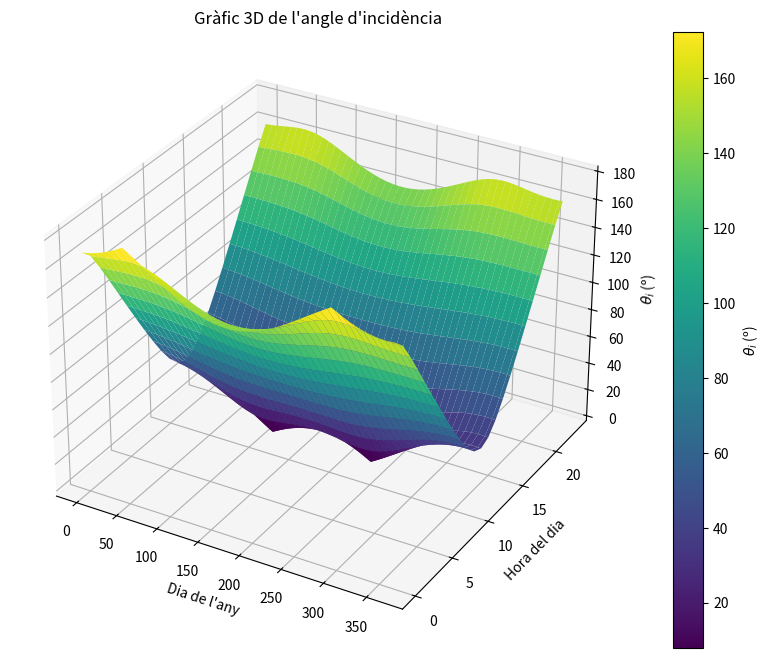
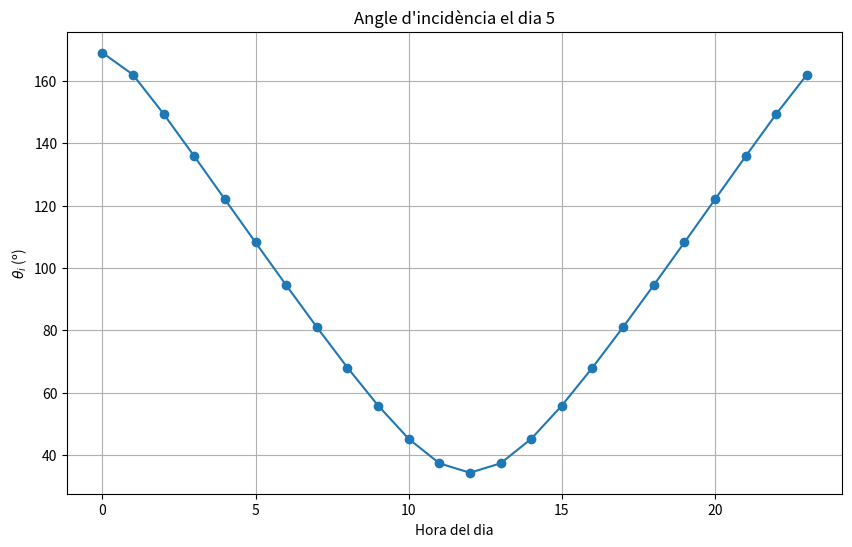

Source code (Python) for these figures, in order:
import numpy as np
import matplotlib.pyplot as plt
from mpl_toolkits.mplot3d import Axes3D



# Constants
latitud = 41 + 39 / 60 + 55.115 / 3600  # Latitud de Bigues i Riells en graus
latitud_rad = np.radians(latitud)  # Latitud en radians
beta = np.radians(30)  # Pendent del panell en radians (30 graus d'inclinació)
gamma = 0  # Panell orientat cap al sud
dies_any = 365  # Dies en un any
hores_dia = 24  # Hores en un dia

# Funció per calcular la declinació solar
def declinacio(dia):
    return np.radians(23.45 * np.sin(np.radians(360 * (284 + dia) / 365)))

# Funció per calcular l'angle horari
def angle_horari(hora):
    return np.radians(15 * (hora - 12))

# Funció per calcular el cos de l'angle d'incidència
def cos_theta_i(delta, omega):
    term1 = np.sin(delta) * np.sin(latitud_rad) * np.cos(beta)
    term2 = -np.sin(delta) * np.cos(latitud_rad) * np.sin(beta) * np.cos(gamma)
    term3 = np.cos(delta) * np.cos(latitud_rad) * np.cos(beta) * np.cos(omega)
    term4 = np.cos(delta) * np.sin(latitud_rad) * np.sin(beta) * np.cos(gamma) * np.cos(omega)
    term5 = np.cos(delta) * np.sin(beta) * np.sin(gamma) * np.sin(omega)
    return term1 + term2 + term3 + term4 + term5

# Vector per emmagatzemar resultats
angles_incidents = []

# Simulació al llarg de l'any
for dia in range(1, dies_any + 1):
    delta = declinacio(dia)
    angles_dia = []
    for hora in range(hores_dia):
        omega = angle_horari(hora)
        cos_theta = cos_theta_i(delta, omega)
        theta_i = np.degrees(np.arccos(cos_theta)) if -1 <= cos_theta <= 1 else np.nan
        angles_dia.append(theta_i)
    angles_incidents.append(angles_dia)

# Converteix a array per facilitar el tractament
angles_incidents = np.array(angles_incidents)

# Gràfic 3D de l'angle d'incidència
fig = plt.figure(figsize=(12, 8))
ax = fig.add_subplot(111, projection='3d')

# Eixos
dies = np.arange(1, dies_any + 1)
hores = np.arange(hores_dia)
X, Y = np.meshgrid(dies, hores)
Z = angles_incidents.T

# Superfície 3D
surf = ax.plot_surface(X, Y, Z, cmap='viridis', edgecolor='none')
fig.colorbar(surf, ax=ax, label=r"$\theta_i$ (º)")
ax.set_title("Gràfic 3D de l'angle d'incidència")
ax.set_xlabel("Dia de l'any")
ax.set_ylabel("Hora del dia")
ax.set_zlabel(r"$\theta_i$ (º)")
plt.show()

# Gràfic per a un dia concret
dia_concret = 5  # Per exemple, dia 172 (21 de juny, solstici d'estiu)
angles_dia = angles_incidents[dia_concret - 1, :]

plt.figure(figsize=(10, 6))
plt.plot(range(hores_dia), angles_dia, marker='o')
plt.title(f"Angle d'incidència el dia {dia_concret}")
plt.xlabel("Hora del dia")
plt.ylabel(r"$\theta_i$ (º)")
plt.grid(True)
plt.show()





np.savetxt('angles_incidents.txt', angles_incidents)
